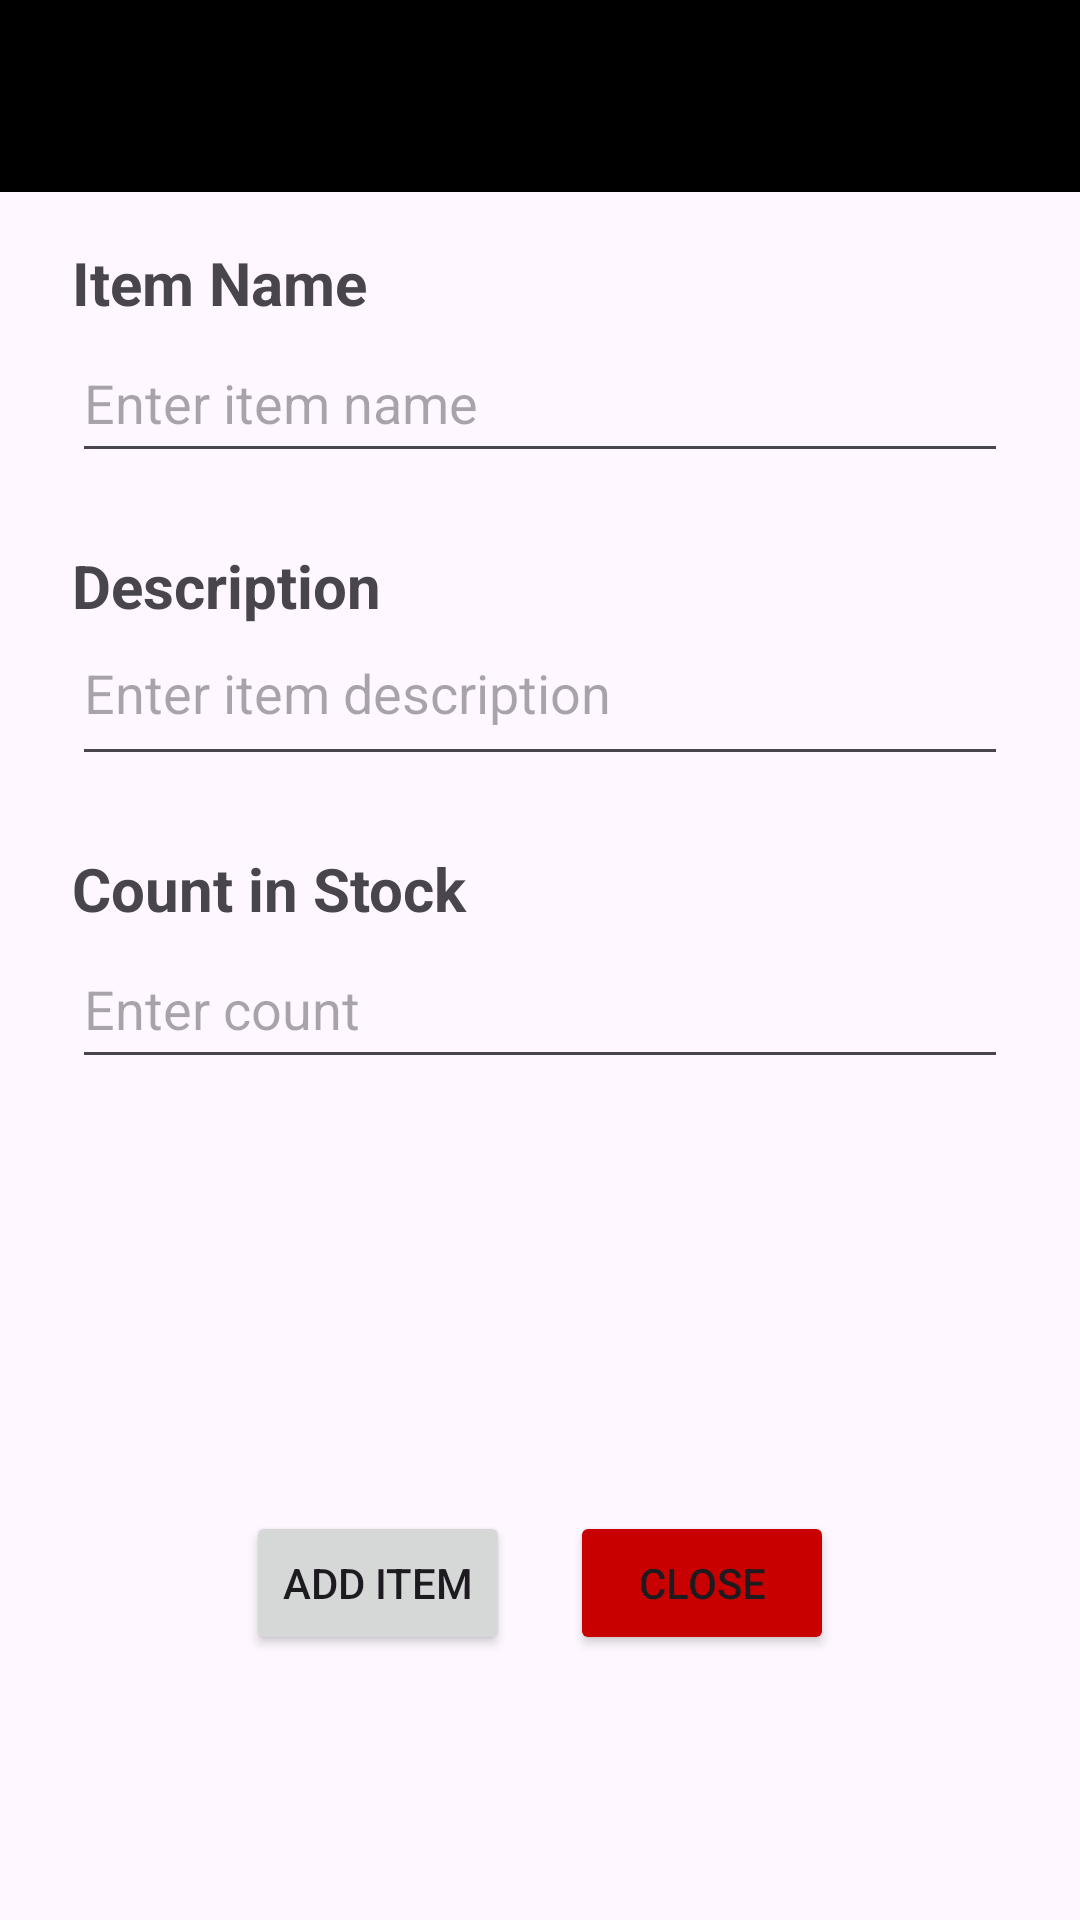

Android layout source for this screen:
<!-- AndroidManifest.xml: application theme Theme.Mobile2AppInventory -->
<!-- res/layout/add_item.xml -->
<?xml version="1.0" encoding="utf-8"?>

<androidx.constraintlayout.widget.ConstraintLayout xmlns:android="http://schemas.android.com/apk/res/android"
    xmlns:app="http://schemas.android.com/apk/res-auto"
    xmlns:tools="http://schemas.android.com/tools"
    android:layout_width="match_parent"
    android:layout_height="match_parent"
    tools:context=".AddActivity"
    >


    <androidx.constraintlayout.widget.ConstraintLayout
        android:layout_width="0dp"
        android:layout_height="471dp"
        android:layout_marginStart="24dp"
        android:layout_marginTop="60dp"
        android:layout_marginEnd="24dp"
        app:layout_constraintBottom_toBottomOf="parent"
        app:layout_constraintEnd_toEndOf="parent"
        app:layout_constraintStart_toStartOf="parent"
        app:layout_constraintTop_toTopOf="parent"
        app:layout_constraintVertical_bias="0.19">

        <LinearLayout
            android:id="@+id/name_group"
            android:layout_width="match_parent"
            android:layout_height="wrap_content"
            android:layout_marginBottom="24dp"
            android:orientation="vertical"
            app:layout_constraintBottom_toTopOf="@+id/description_group"
            app:layout_constraintEnd_toEndOf="parent"
            app:layout_constraintStart_toStartOf="parent"
            app:layout_constraintTop_toTopOf="parent">

            <TextView
                android:id="@+id/textView"
                android:layout_width="match_parent"
                android:layout_height="wrap_content"
                android:text="Item Name"
                android:textSize="20sp"
                android:textStyle="bold" />

            <EditText
                android:id="@+id/nameInput"
                android:layout_width="match_parent"
                android:layout_height="wrap_content"
                android:ems="10"
                android:hint="Enter item name"
                android:inputType="text"
                android:minHeight="50dp" />

        </LinearLayout>

        <LinearLayout
            android:id="@+id/description_group"
            android:layout_width="match_parent"
            android:layout_height="wrap_content"
            android:layout_marginBottom="24dp"
            android:orientation="vertical"
            app:layout_constraintBottom_toTopOf="@+id/count_group"
            app:layout_constraintEnd_toEndOf="parent"
            app:layout_constraintStart_toStartOf="parent">

            <TextView
                android:id="@+id/textView3"
                android:layout_width="match_parent"
                android:layout_height="wrap_content"
                android:text="Description"
                android:textSize="20sp"
                android:textStyle="bold" />

            <EditText
                android:id="@+id/descriptionInput"
                android:layout_width="match_parent"
                android:layout_height="wrap_content"
                android:ems="10"
                android:gravity="start|top"
                android:hint="Enter item description"
                android:inputType="textMultiLine"
                android:minHeight="50dp" />

        </LinearLayout>

        <LinearLayout
            android:id="@+id/count_group"
            android:layout_width="match_parent"
            android:layout_height="wrap_content"
            android:layout_marginTop="24dp"
            android:orientation="vertical"
            app:layout_constraintEnd_toEndOf="parent"
            app:layout_constraintStart_toStartOf="parent"
            app:layout_constraintTop_toBottomOf="@id/description_group">

            <TextView
                android:id="@+id/editCountDescription"
                android:layout_width="match_parent"
                android:layout_height="wrap_content"
                android:text="Count in Stock"
                android:textSize="20sp"
                android:textStyle="bold" />

            <EditText
                android:id="@+id/stockInput"
                android:layout_width="match_parent"
                android:layout_height="wrap_content"
                android:ems="10"
                android:hint="Enter count"
                android:inputType="numberDecimal"
                android:minHeight="50dp" />

        </LinearLayout>

        <LinearLayout
            android:id="@+id/edit_buttons"
            android:layout_width="match_parent"
            android:layout_height="wrap_content"
            android:gravity="center"
            android:orientation="horizontal"
            app:layout_constraintBottom_toBottomOf="parent"
            app:layout_constraintEnd_toEndOf="parent"
            app:layout_constraintStart_toStartOf="parent">

            <Button
                android:id="@+id/addNewButton"
                android:layout_width="wrap_content"
                android:layout_height="wrap_content"
                android:layout_marginEnd="20dp"
                android:text="Add Item" />

            <Button
                android:id="@+id/cancelNewButton"
                android:layout_width="wrap_content"
                android:layout_height="wrap_content"
                android:backgroundTint="#C80000"
                android:text="Close" />
        </LinearLayout>
    </androidx.constraintlayout.widget.ConstraintLayout>

    <androidx.appcompat.widget.Toolbar
        android:id="@+id/toolbar3"
        android:layout_width="0dp"
        android:layout_height="wrap_content"
        android:background="#000000"
        android:minHeight="?attr/actionBarSize"
        android:theme="?attr/actionBarTheme"
        app:layout_constraintEnd_toEndOf="parent"
        app:layout_constraintStart_toStartOf="parent"
        app:layout_constraintTop_toTopOf="parent"
        app:titleTextColor="#FFFFFF" />

    




</androidx.constraintlayout.widget.ConstraintLayout>
<!-- res/layout/back_toolbar.xml (included above) -->
<?xml version="1.0" encoding="utf-8"?>

<androidx.appcompat.widget.Toolbar xmlns:android="http://schemas.android.com/apk/res/android"
    xmlns:app="http://schemas.android.com/apk/res-auto"

    android:id="@+id/toolbar2"
    android:layout_width="match_parent"
    android:layout_height="wrap_content"
    android:background="?attr/colorPrimary"
    android:minHeight="?attr/actionBarSize"
    android:theme="?attr/actionBarTheme">

    <LinearLayout
        android:layout_width="match_parent"
        android:layout_height="match_parent"
        android:orientation="horizontal">

        <TextView
            android:layout_width="wrap_content"
            android:layout_height="match_parent"
            android:layout_weight="2"
            android:text="@string/app_name"
            android:textColor="@color/white"
            android:textSize="20sp"
            android:textStyle="bold" />

    </LinearLayout>

</androidx.appcompat.widget.Toolbar>
<!-- resources referenced by this layout -->
<resources>
  <string name="app_name">My Inventory</string>
  <style name="Theme.Mobile2AppInventory" parent="Base.Theme.Mobile2AppInventory" />
  <style name="Base.Theme.Mobile2AppInventory" parent="Theme.Material3.DayNight.NoActionBar">
          
          
          <item name="colorPrimary">@color/black</item>
          <item name="colorOnBackground">@color/white</item>
      </style>
  <!-- not gathered from this repository: default colours our renderer supplied (Android Studio template values) -->
  <color name="black">#FF000000</color>
  <color name="white">#FFFFFFFF</color>
</resources>
